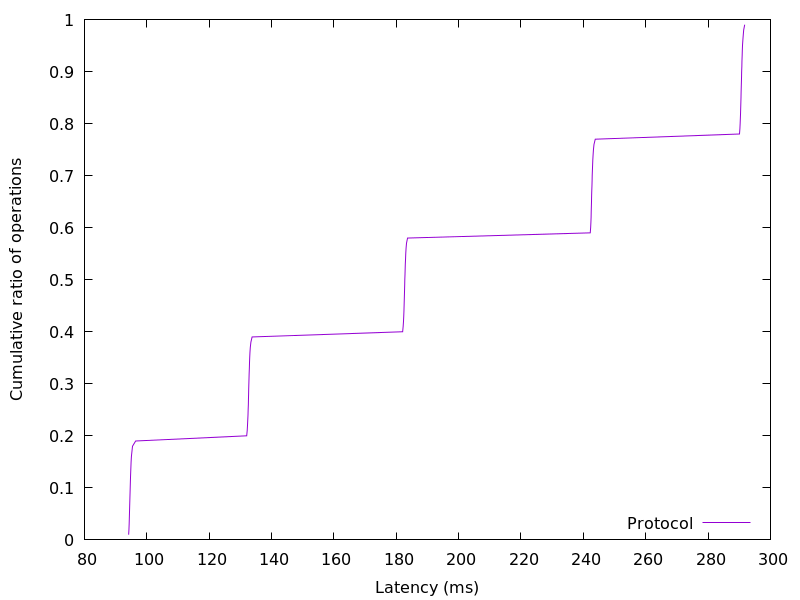

The file beside this chart, header and first rows:
94.16832, 0.01
94.27, 0.02
94.33, 0.03
94.39, 0.04
94.43, 0.05
94.48, 0.06
94.53, 0.07
94.58, 0.08
94.63, 0.09
94.68, 0.1
94.72, 0.11
94.76, 0.12
94.83, 0.13
94.89, 0.14
94.96, 0.15
95.06, 0.16
95.24, 0.17
95.41, 0.18
96.43, 0.19
132, 0.2
132.2, 0.21
132.3, 0.22
132.4, 0.23
132.5, 0.24
132.5, 0.25
132.6, 0.26
132.6, 0.27
132.6, 0.28
132.7, 0.29
132.7, 0.3
132.8, 0.31
132.8, 0.32
132.9, 0.33
132.9, 0.34
133, 0.35
133.1, 0.36
133.2, 0.37
133.4, 0.38
133.8, 0.39
182, 0.4
182.2, 0.41
182.3, 0.42
182.4, 0.43
182.5, 0.44
182.5, 0.45
182.6, 0.46
182.6, 0.47
182.7, 0.48
182.7, 0.49
182.7, 0.5
182.8, 0.51
182.8, 0.52
182.9, 0.53
183, 0.54
183, 0.55
183.1, 0.56
183.3, 0.57
183.6, 0.58
242.2, 0.59
242.3, 0.6
242.4, 0.61
... 38 more rows
